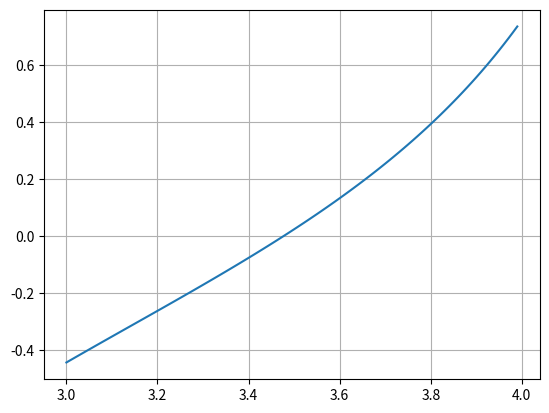

Python code for this plot:
import numpy as np
from matplotlib import pyplot as plt


def funcion(x):
    return np.tan(x)-0.1*x


def funcion2(x):
    return (np.power((1/np.cos(x)), 2)-0.1)


w = np.pi*1.5


def newton(xi, maxiteraciones, cota):
    error = 1
    i = 1
    print("i | xi | fxi |fdxi | xr | error")
    while error > cota:
        xr = xi - (funcion(xi)/funcion2(xi))
        error = np.abs((xr-xi)/xr)
        xi = xr
        i += 1
        print("Raiz:", xr, " Error:", error)


newton(np.pi, w, 0.001)


vectorx = np.arange(3, 4, 0.01)

plt.plot(vectorx, funcion(vectorx))
plt.grid("x")
plt.grid("y")
plt.show()
